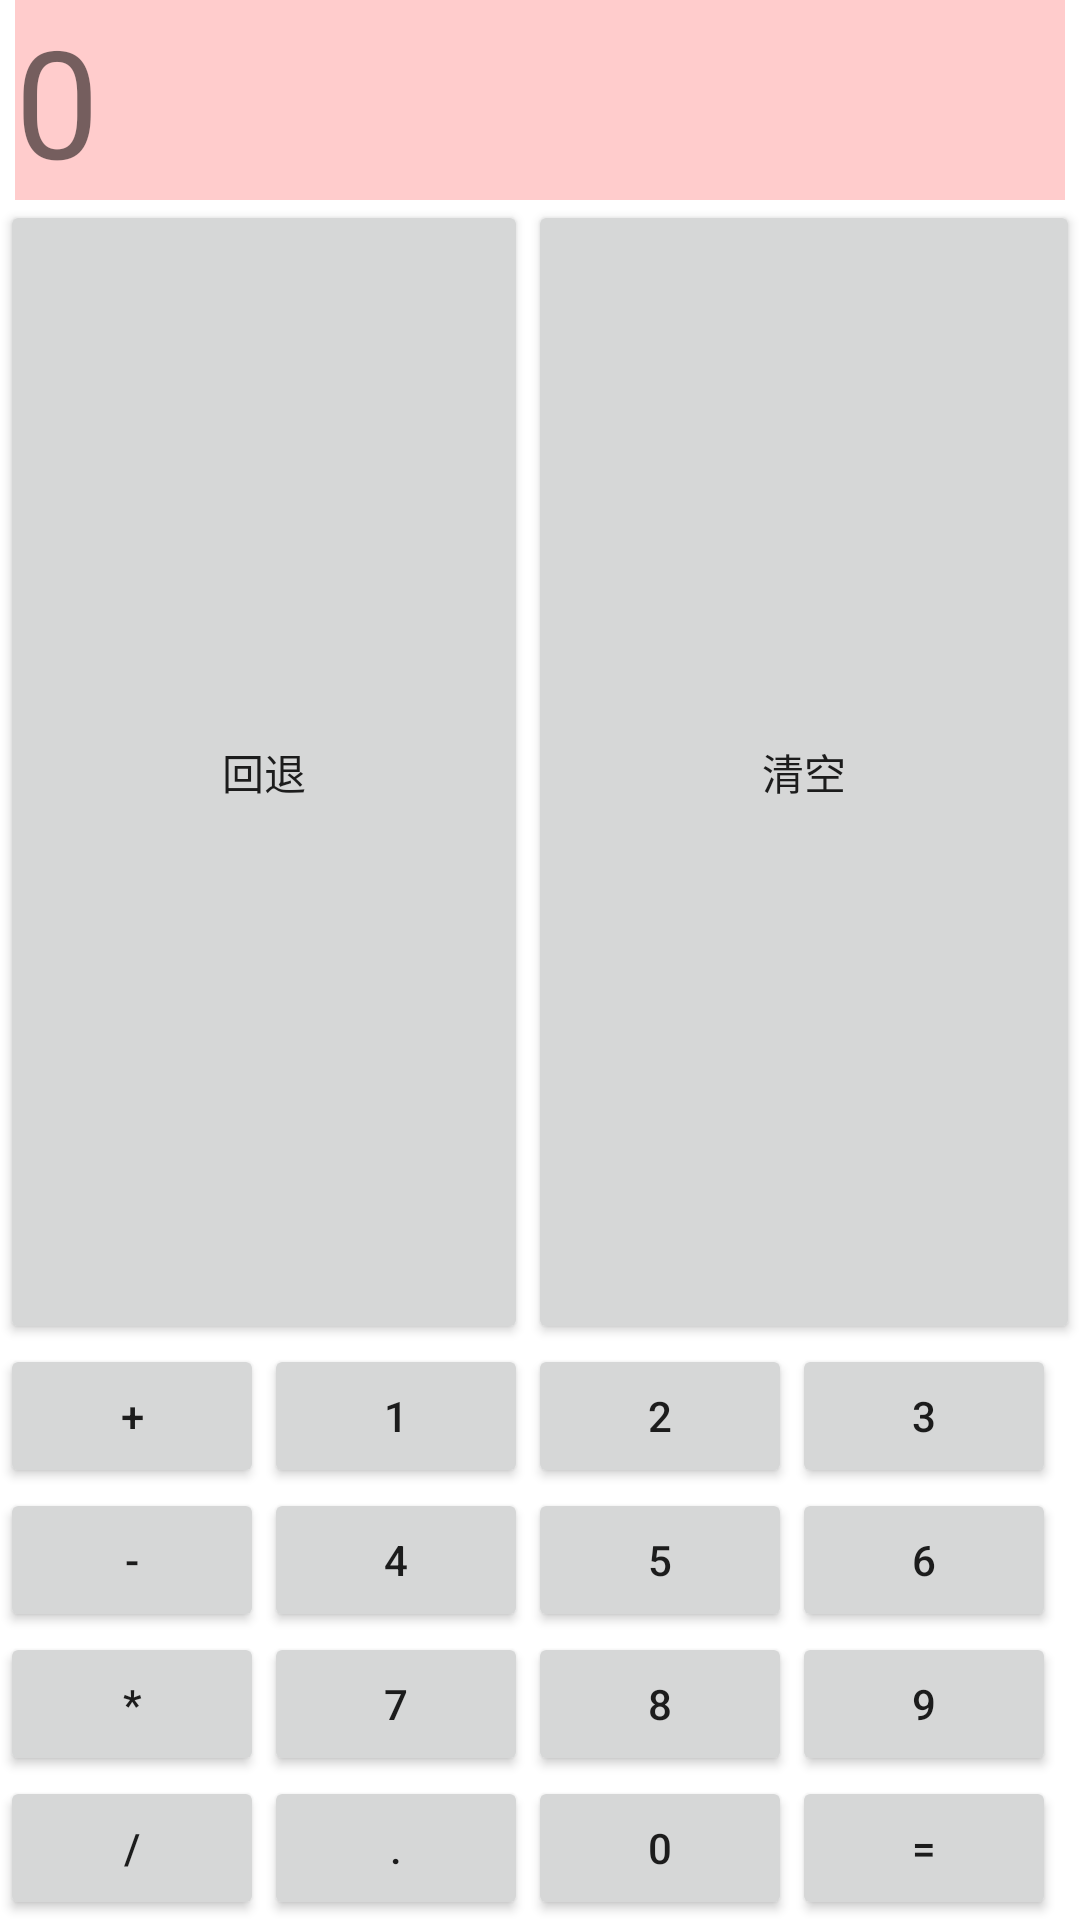

Layout XML and referenced resources for this Android screen:
<!-- AndroidManifest.xml: application theme Theme.MVVMMVI_Demo -->
<!-- res/layout/fragment_calculator_main.xml -->
<GridLayout xmlns:android="http://schemas.android.com/apk/res/android"
    xmlns:tools="http://schemas.android.com/tools"
    android:id="@+id/GridLayout1"
    android:layout_width="wrap_content"
    android:layout_height="wrap_content"
    android:layout_gravity="center"
    android:columnCount="4"
    android:orientation="horizontal"
    android:rowCount="6">

    <TextView
        android:id="@+id/tv_show"
        android:layout_columnSpan="4"
        android:layout_gravity="fill"
        android:layout_marginLeft="5dp"
        android:layout_marginRight="5dp"
        android:background="#FFCCCC"
        android:text="0"
        android:textSize="50sp" />

    <Button
        android:id="@+id/bt_back"
        android:layout_columnSpan="2"
        android:layout_gravity="fill"
        android:text="回退" />

    <Button
        android:id="@+id/bt_clean"
        android:layout_columnSpan="2"
        android:layout_gravity="fill"
        android:text="清空" />

    <Button
        android:id="@+id/bt_add"
        android:text="+" />

    <Button
        android:id="@+id/bt_1"
        android:text="1" />

    <Button
        android:id="@+id/bt_2"
        android:text="2" />

    <Button
        android:id="@+id/bt_3"
        android:text="3" />

    <Button
        android:id="@+id/bt_subtract"
        android:text="-" />

    <Button
        android:id="@+id/bt_4"
        android:text="4" />

    <Button
        android:id="@+id/bt_5"
        android:text="5" />

    <Button
        android:id="@+id/bt_6"
        android:text="6" />

    <Button
        android:id="@+id/bt_multiply"
        android:text="*" />

    <Button
        android:id="@+id/bt_7"
        android:text="7" />

    <Button
        android:id="@+id/bt_8"
        android:text="8" />

    <Button
        android:id="@+id/bt_9"
        android:text="9" />

    <Button
        android:id="@+id/bt_divide"
        android:text="/" />

    <Button
        android:id="@+id/bt_dot"
        android:layout_width="wrap_content"
        android:text="." />

    <Button
        android:id="@+id/bt_0"
        android:text="0" />

    <Button
        android:id="@+id/bt_equals"
        android:text="=" />

</GridLayout>
<!-- resources referenced by this layout -->
<resources>
  <style name="Theme.MVVMMVI_Demo" parent="Theme.MaterialComponents.DayNight.DarkActionBar">
          
          <item name="colorPrimary">@color/purple_500</item>
          <item name="colorPrimaryVariant">@color/purple_700</item>
          <item name="colorOnPrimary">@color/white</item>
          
          <item name="colorSecondary">@color/teal_200</item>
          <item name="colorSecondaryVariant">@color/teal_700</item>
          <item name="colorOnSecondary">@color/black</item>
          
          <item name="android:statusBarColor" tools:targetApi="l">?attr/colorPrimaryVariant</item>
          
      </style>
  <!-- not gathered from this repository: default colours our renderer supplied (Android Studio template values) -->
  <color name="purple_500">#FF6200EE</color>
  <color name="purple_700">#FF3700B3</color>
  <color name="teal_200">#FF03DAC5</color>
  <color name="teal_700">#FF018786</color>
  <color name="black">#FF000000</color>
  <color name="white">#FFFFFFFF</color>
</resources>
